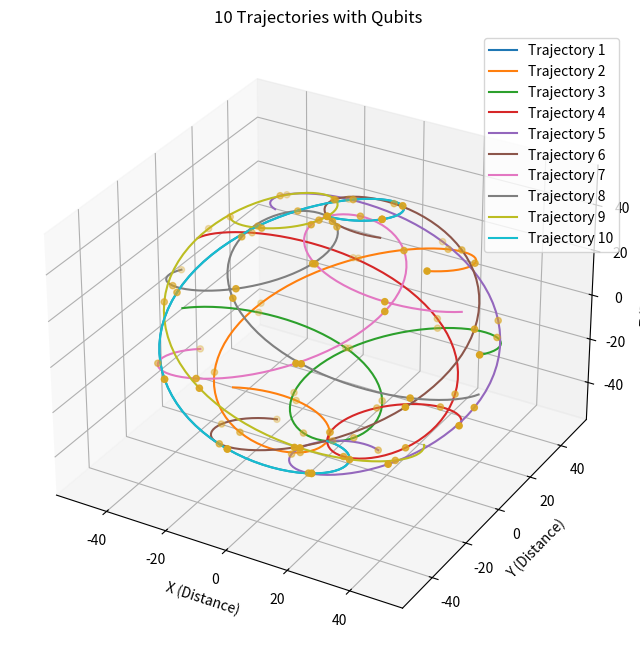

Recreate this plot in Python.
import matplotlib.pyplot as plt
import numpy as np
from mpl_toolkits.mplot3d import Axes3D
from matplotlib.animation import FuncAnimation

# Define function to compute trajectory based on Gott time machine metric equation
def compute_trajectory(num_points, time_step):
    # Define parameters for trajectory generation
    r_max = 50  # Maximum radial distance
    theta_max = np.pi  # Maximum theta angle
    phi_max = 2 * np.pi  # Maximum phi angle

    # Generate random values for theta and phi
    theta_values = np.linspace(0, theta_max, num_points)
    phi_values = np.linspace(0, phi_max, num_points)

    # Compute trajectory coordinates based on Gott time machine metric equation
    trajectory_x = r_max * np.sin(theta_values + time_step) * np.cos(phi_values)
    trajectory_y = r_max * np.sin(theta_values + time_step) * np.sin(phi_values)
    trajectory_z = r_max * np.cos(theta_values + time_step)
    
    return trajectory_x, trajectory_y, trajectory_z

# Define function to generate qubits
def generate_qubits(trajectory_x, trajectory_y, trajectory_z, color):
    qubit_coordinates_x = trajectory_x[::10]  # Sample every 10th point for qubits
    qubit_coordinates_y = trajectory_y[::10]
    qubit_coordinates_z = trajectory_z[::10]
    return ax.scatter(qubit_coordinates_x, qubit_coordinates_y, qubit_coordinates_z, color=color, marker='o')

# Generate initial trajectory
num_points = 100
num_trajectories = 10
time_steps = np.linspace(0, 2*np.pi, num_trajectories)  # Different initial time steps for each trajectory

# Create figure and subplot
fig = plt.figure(figsize=(10, 8))
ax = fig.add_subplot(111, projection='3d')

# Plot each trajectory and place qubits
scatters = []
for i, time_step in enumerate(time_steps):
    trajectory_x, trajectory_y, trajectory_z = compute_trajectory(num_points, time_step)
    line, = ax.plot(trajectory_x, trajectory_y, trajectory_z, label=f'Trajectory {i+1}')
    scatters.append(generate_qubits(trajectory_x, trajectory_y, trajectory_z, 'goldenrod'))

# Add labels and legend
ax.set_xlabel('X (Distance)')
ax.set_ylabel('Y (Distance)')
ax.set_zlabel('Z (Distance)')
ax.set_title('10 Trajectories with Qubits')
ax.legend()

def update(frame):
    for scatter in scatters:
        scatter.remove()
    for i, time_step in enumerate(time_steps):
        new_time_step = time_step + frame / 10  # Adjust speed here
        trajectory_x, trajectory_y, trajectory_z = compute_trajectory(num_points, new_time_step)
        scatters[i] = generate_qubits(trajectory_x, trajectory_y, trajectory_z, 'goldenrod')
    return scatters

ani = FuncAnimation(fig, update, frames=range(100), interval=50)  # Control speed with interval parameter
plt.show()
